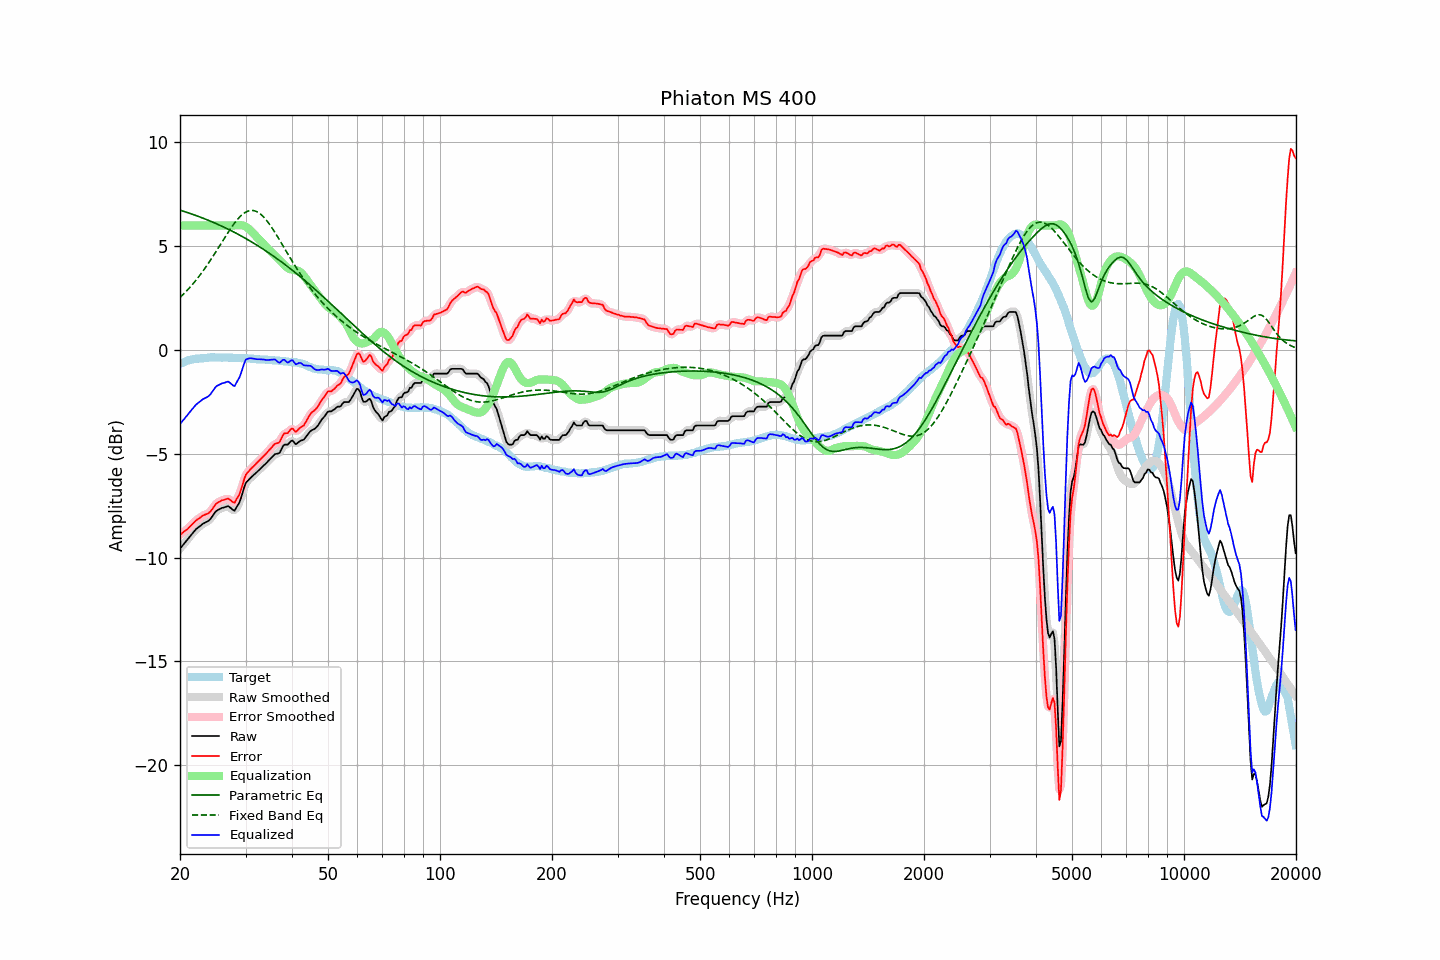

Data behind this chart, as committed beside it:
frequency, raw, error, smoothed, error_smoothed, equalization, parametric_eq, fixed_band_eq, equalized_raw, equalized_smoothed, target
20.00, -9.57, -8.90, -9.57, -8.90, 6.00, 6.74, 2.53, -3.57, -3.57, -0.67
20.20, -9.48, -8.85, -9.47, -8.84, 6.00, 6.71, 2.60, -3.48, -3.47, -0.63
20.40, -9.38, -8.77, -9.38, -8.78, 6.00, 6.69, 2.68, -3.38, -3.38, -0.60
20.61, -9.29, -8.72, -9.29, -8.72, 6.00, 6.66, 2.76, -3.29, -3.29, -0.57
20.81, -9.19, -8.65, -9.19, -8.66, 6.00, 6.64, 2.84, -3.19, -3.19, -0.53
21.02, -9.10, -8.60, -9.10, -8.59, 6.00, 6.61, 2.92, -3.10, -3.10, -0.49
21.23, -9.00, -8.51, -9.00, -8.52, 6.00, 6.59, 3.00, -3.00, -3.00, -0.48
21.44, -8.91, -8.44, -8.90, -8.44, 6.00, 6.56, 3.09, -2.91, -2.90, -0.47
21.66, -8.81, -8.36, -8.81, -8.36, 6.00, 6.53, 3.18, -2.81, -2.81, -0.45
21.87, -8.72, -8.28, -8.72, -8.28, 6.00, 6.50, 3.27, -2.72, -2.72, -0.44
22.09, -8.63, -8.21, -8.63, -8.21, 6.00, 6.48, 3.37, -2.63, -2.63, -0.42
22.31, -8.57, -8.15, -8.57, -8.15, 6.00, 6.45, 3.47, -2.57, -2.57, -0.42
22.54, -8.51, -8.10, -8.50, -8.10, 6.00, 6.42, 3.56, -2.51, -2.50, -0.41
22.76, -8.45, -8.05, -8.44, -8.04, 6.00, 6.39, 3.67, -2.45, -2.44, -0.40
22.99, -8.38, -7.98, -8.39, -7.99, 6.00, 6.36, 3.77, -2.38, -2.39, -0.40
23.22, -8.34, -7.95, -8.34, -7.95, 6.00, 6.33, 3.88, -2.34, -2.34, -0.39
23.45, -8.30, -7.92, -8.30, -7.92, 6.00, 6.30, 3.99, -2.30, -2.30, -0.38
23.69, -8.26, -7.89, -8.26, -7.89, 6.00, 6.27, 4.10, -2.26, -2.26, -0.37
23.92, -8.21, -7.84, -8.20, -7.84, 6.00, 6.24, 4.21, -2.21, -2.20, -0.36
24.16, -8.13, -7.77, -8.12, -7.77, 6.00, 6.20, 4.33, -2.13, -2.12, -0.35
24.40, -8.02, -7.67, -8.02, -7.67, 6.00, 6.17, 4.45, -2.02, -2.02, -0.34
24.65, -7.91, -7.55, -7.91, -7.55, 6.00, 6.14, 4.57, -1.91, -1.91, -0.36
24.89, -7.80, -7.44, -7.81, -7.45, 6.00, 6.10, 4.69, -1.80, -1.81, -0.36
25.14, -7.73, -7.37, -7.73, -7.38, 6.00, 6.07, 4.81, -1.73, -1.73, -0.36
25.39, -7.69, -7.33, -7.68, -7.32, 6.00, 6.04, 4.94, -1.69, -1.68, -0.36
25.65, -7.65, -7.29, -7.64, -7.28, 6.00, 6.00, 5.06, -1.65, -1.64, -0.36
25.91, -7.61, -7.24, -7.61, -7.25, 6.00, 5.97, 5.19, -1.61, -1.61, -0.37
26.16, -7.59, -7.23, -7.59, -7.22, 6.00, 5.93, 5.31, -1.59, -1.59, -0.36
26.43, -7.57, -7.21, -7.56, -7.19, 6.00, 5.89, 5.43, -1.57, -1.56, -0.36
26.69, -7.54, -7.17, -7.54, -7.17, 6.00, 5.86, 5.56, -1.54, -1.54, -0.36
26.96, -7.52, -7.15, -7.54, -7.18, 6.00, 5.82, 5.68, -1.52, -1.54, -0.37
27.23, -7.58, -7.21, -7.58, -7.21, 6.00, 5.78, 5.79, -1.58, -1.58, -0.37
27.50, -7.64, -7.27, -7.65, -7.28, 6.00, 5.74, 5.91, -1.64, -1.65, -0.37
27.77, -7.71, -7.33, -7.70, -7.33, 6.00, 5.70, 6.02, -1.71, -1.70, -0.38
28.05, -7.74, -7.36, -7.69, -7.31, 6.00, 5.66, 6.12, -1.74, -1.69, -0.38
28.33, -7.60, -7.20, -7.62, -7.24, 6.01, 5.62, 6.22, -1.59, -1.61, -0.39
28.62, -7.47, -7.09, -7.49, -7.10, 6.01, 5.58, 6.31, -1.45, -1.48, -0.38
28.90, -7.34, -6.95, -7.31, -6.92, 6.02, 5.54, 6.40, -1.32, -1.30, -0.39
29.19, -7.12, -6.72, -7.11, -6.72, 6.01, 5.50, 6.48, -1.11, -1.09, -0.40
29.48, -6.86, -6.47, -6.85, -6.46, 6.00, 5.45, 6.54, -0.86, -0.86, -0.39
29.78, -6.60, -6.21, -6.61, -6.22, 5.97, 5.41, 6.60, -0.63, -0.64, -0.39
30.08, -6.39, -6.00, -6.42, -6.03, 5.93, 5.37, 6.65, -0.46, -0.49, -0.39
30.38, -6.31, -5.90, -6.30, -5.90, 5.88, 5.32, 6.69, -0.42, -0.41, -0.40
30.68, -6.23, -5.82, -6.22, -5.81, 5.82, 5.28, 6.71, -0.40, -0.39, -0.41
30.99, -6.15, -5.73, -6.15, -5.74, 5.75, 5.23, 6.72, -0.40, -0.40, -0.42
31.30, -6.08, -5.66, -6.08, -5.66, 5.67, 5.19, 6.72, -0.41, -0.40, -0.42
31.61, -6.01, -5.59, -6.01, -5.58, 5.59, 5.14, 6.71, -0.42, -0.42, -0.42
31.93, -5.94, -5.50, -5.94, -5.50, 5.50, 5.09, 6.69, -0.43, -0.43, -0.43
32.24, -5.87, -5.42, -5.86, -5.42, 5.42, 5.04, 6.66, -0.45, -0.44, -0.45
32.57, -5.79, -5.34, -5.79, -5.34, 5.35, 4.99, 6.61, -0.44, -0.45, -0.45
32.89, -5.72, -5.26, -5.72, -5.26, 5.27, 4.95, 6.55, -0.45, -0.45, -0.45
33.22, -5.65, -5.19, -5.64, -5.19, 5.19, 4.90, 6.48, -0.46, -0.45, -0.46
33.55, -5.57, -5.11, -5.57, -5.11, 5.11, 4.85, 6.41, -0.46, -0.46, -0.46
33.89, -5.50, -5.04, -5.50, -5.03, 5.02, 4.79, 6.32, -0.47, -0.47, -0.46
34.23, -5.42, -4.95, -5.42, -4.95, 4.94, 4.74, 6.23, -0.48, -0.48, -0.46
34.57, -5.34, -4.86, -5.34, -4.87, 4.86, 4.69, 6.13, -0.48, -0.48, -0.48
34.92, -5.26, -4.78, -5.26, -4.78, 4.78, 4.64, 6.02, -0.48, -0.48, -0.48
35.27, -5.18, -4.70, -5.17, -4.68, 4.71, 4.58, 5.91, -0.47, -0.46, -0.48
35.62, -5.10, -4.60, -5.09, -4.60, 4.64, 4.53, 5.79, -0.46, -0.45, -0.50
35.97, -5.02, -4.52, -5.04, -4.54, 4.56, 4.48, 5.67, -0.45, -0.47, -0.50
... 635 more rows
